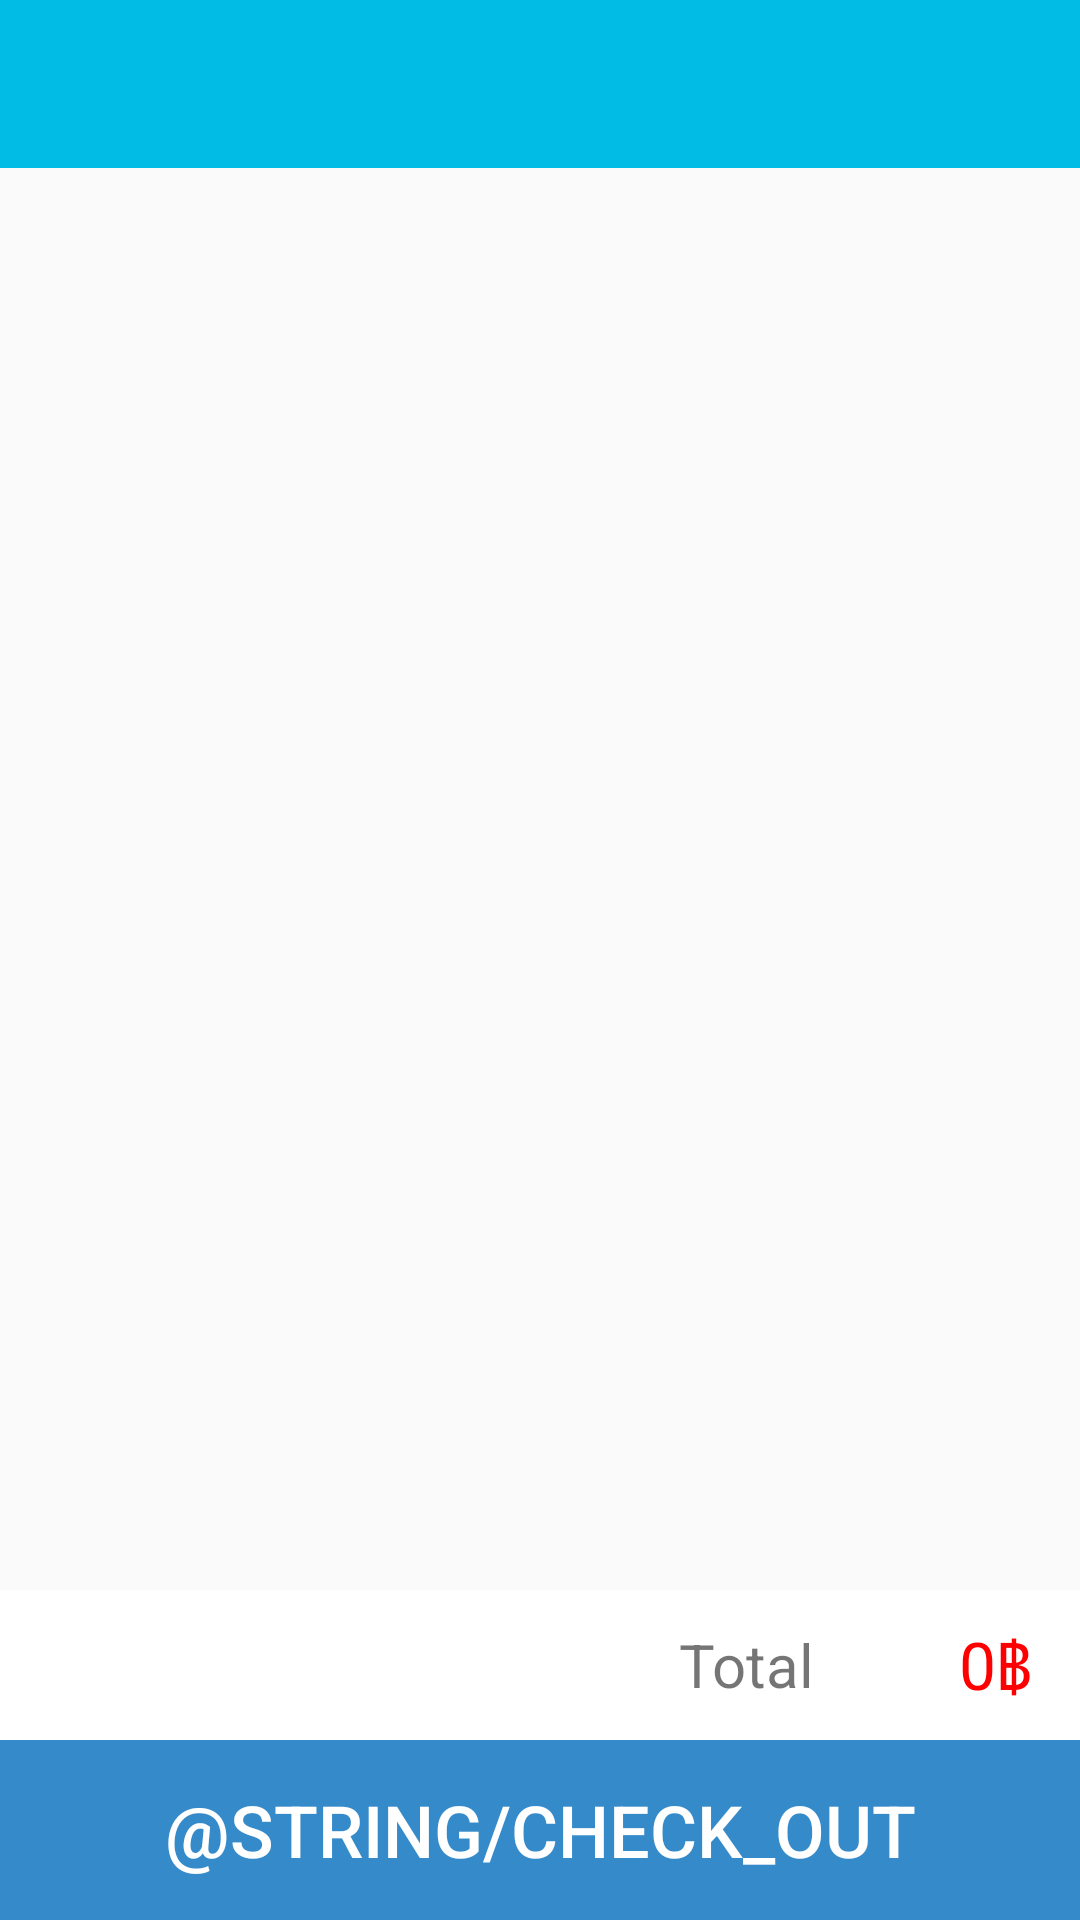

The Android layout XML behind this screen, and the referenced resources:
<!-- AndroidManifest.xml: application theme AppTheme -->
<!-- res/layout/activity_cart.xml -->
<?xml version="1.0" encoding="utf-8"?>
<RelativeLayout
    xmlns:android="http://schemas.android.com/apk/res/android"
    xmlns:tools="http://schemas.android.com/tools"
    android:layout_width="match_parent"
    android:layout_height="match_parent"
    tools:context="com.example.teerayutk.tsr_demo.activity.cart.CartActivity">

    <LinearLayout
        android:layout_width="match_parent"
        android:layout_height="wrap_content"
        android:orientation="vertical">

        <include
            android:id="@+id/toolbar"
            layout="@layout/toolbar"/>

        <android.support.v7.widget.RecyclerView
            android:id="@+id/recyclerview_cart"
            android:layout_width="match_parent"
            android:layout_height="wrap_content"/>

    </LinearLayout>

    <RelativeLayout
        android:layout_width="match_parent"
        android:layout_height="wrap_content"
        android:layout_alignParentBottom="true"
        android:background="@color/colorPrimaryDark">

        <LinearLayout
            android:layout_width="match_parent"
            android:layout_height="wrap_content"
            android:orientation="vertical">

            <LinearLayout
                android:layout_width="match_parent"
                android:layout_height="50dp"
                android:background="@color/White"
                android:gravity="center"
                android:orientation="horizontal">

                <Space
                    android:layout_width="0dp"
                    android:layout_height="wrap_content"
                    android:layout_weight="1"/>

                <TextView
                    android:layout_width="wrap_content"
                    android:layout_height="wrap_content"
                    android:layout_marginRight="48dp"
                    android:textSize="20sp"
                    android:text="Total"/>

                <TextView
                    android:id="@+id/total_price"
                    android:layout_width="wrap_content"
                    android:layout_height="wrap_content"
                    android:text="0฿"
                    android:textSize="22sp"
                    android:textColor="@color/Red"
                    android:layout_marginRight="16dp"/>

            </LinearLayout>

            <LinearLayout
                android:layout_width="match_parent"
                android:layout_height="60dp">

                <Button
                    android:id="@+id/payment"
                    android:layout_width="match_parent"
                    android:layout_height="match_parent"
                    android:background="@android:color/transparent"
                    android:text="@string/check_out"
                    android:textColor="@color/White"
                    android:textSize="24sp"/>

            </LinearLayout>

        </LinearLayout>



    </RelativeLayout>

</RelativeLayout>
<!-- res/layout/toolbar.xml (included above) -->
<?xml version="1.0" encoding="utf-8"?>
<android.support.v7.widget.Toolbar
    xmlns:android="http://schemas.android.com/apk/res/android"
    xmlns:app="http://schemas.android.com/apk/res-auto"
    android:id="@+id/ActionBarWrapper"
    android:layout_width="match_parent"
    android:layout_height="?attr/actionBarSize"
    android:background="@color/colorPrimary"
    android:gravity="center"
    android:orientation="vertical"
    app:titleTextColor="@color/White"
    app:navigationIcon="@drawable/ic_arrow_back_white_36dp"
    app:theme="@style/DrawerArrowStyle"
    android:backgroundTintMode="@color/White">


</android.support.v7.widget.Toolbar>
<!-- resources referenced by this layout -->
<resources>
  <color name="Red">#FF0000</color>
  <color name="White">#FFFFFF</color>
  <color name="colorPrimary">#01BCE5</color>
  <color name="colorPrimaryDark">#358aca</color>
  <string name="check_out">ช่องทางการชำระเงิน</string>
  <style name="DrawerArrowStyle" parent="Widget.AppCompat.DrawerArrowToggle">
          <item name="color">@color/White</item>
      </style>
  <style name="AppTheme" parent="Theme.AppCompat.Light.NoActionBar">
          
          <item name="colorPrimary">@color/colorPrimary</item>
          <item name="colorPrimaryDark">@color/colorPrimaryDark</item>
          <item name="colorAccent">@color/colorAccent</item>
  
          <item name="drawerArrowStyle">@style/DrawerArrowStyle</item>
  
          <item name="android:actionMenuTextColor">@color/White</item>
      </style>
  <color name="colorAccent">#FF4081</color>
</resources>
